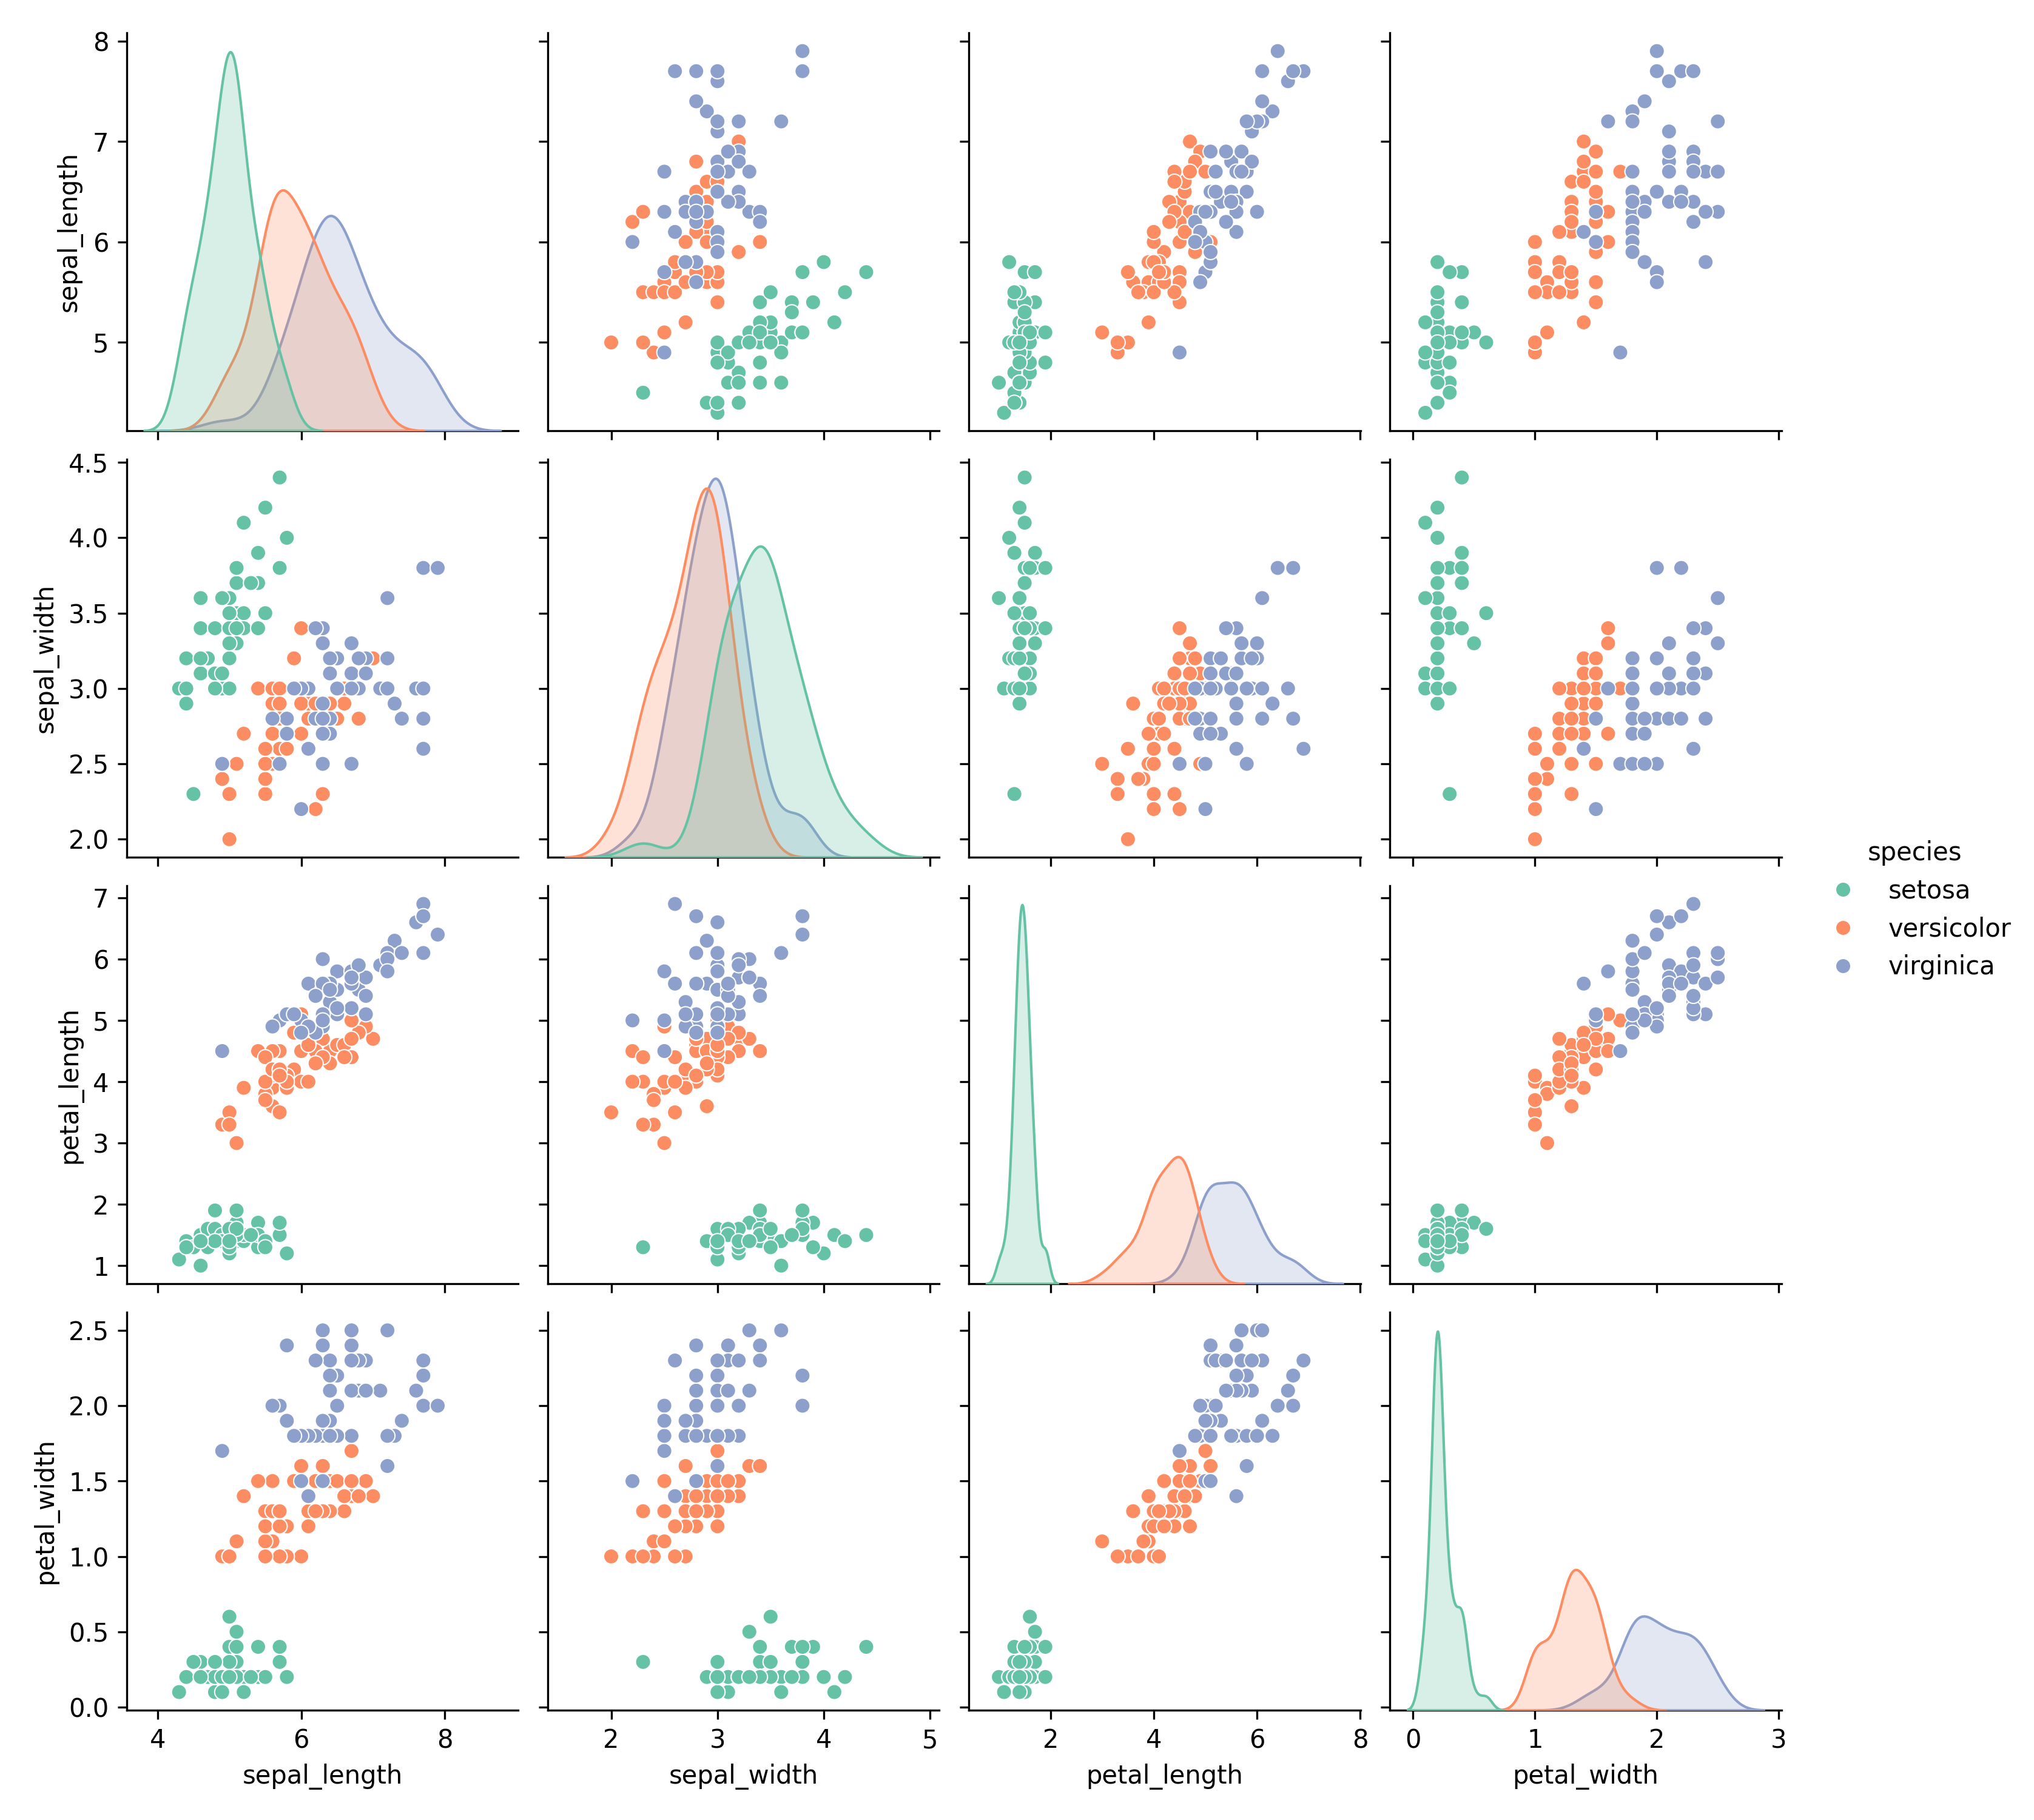

Write the Python code that produced this figure.
# Import necessary libraries
import seaborn as sns
import matplotlib.pyplot as plt

# Load the Iris dataset
data = sns.load_dataset("iris")

# Create a pair plot
sns.pairplot(data, hue="species", palette="Set2")

# Add titles and show the plot
plt.suptitle("Pair Plot of Iris Dataset", y=1.02)  # Adjust title position
plt.savefig("pair_plot.png", format="png", dpi=300)
plt.show()
